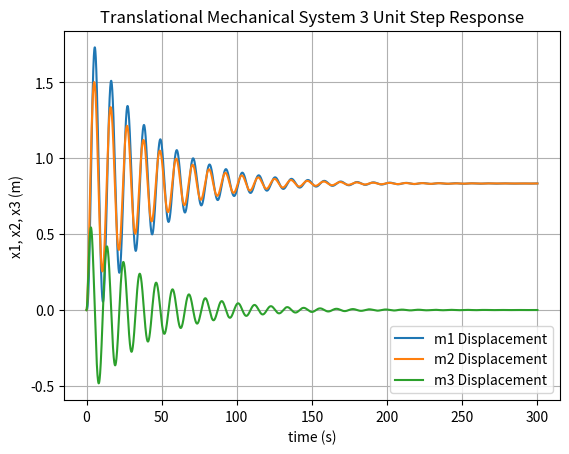

Generate this figure with matplotlib:
import numpy as np
import matplotlib.pyplot as plt
from scipy.integrate import odeint
"""
example stripped from TowardsDatascience article

https://towardsdatascience.com/modelling-dynamic-systems-in-python-92c14d4b35d3

[redacted]
"""

# 1.2, 1.2, 0.9, 0.4, 0.8, 0.4
def system_2_1(a, t, m1, m2, k1, k2, b1, b2):
    """ 2 mass translational system ex.2.1 """
    if t < 0:
        f = 0
    else:
        f = 1
    return np.array([a[2],
                     a[3],
                     (-(k1 + k2) * a[0] - b1 * a[2] + f + k2 * a[1]) * (1 / m1),
                     (-k2 * a[1] + k2 * a[0] - b2 * a[3]) * (1 / m2)])


#  m1=2.2, m2=2.5, k1=1.1, k2=1.5, b=1.4
def system_2_15(a, t, m1, m2, k1, k2, b):
    """ 2 mass translational system ex.2.15 """
    if t < 0:
        f = 0
    else:
        f = 1
    return np.array([a[2],
                     a[3],
                     (-k1 * (a[0] - a[1]) - b * (a[2] - a[3])) * (1 / m1),
                     ((-k2 * a[1]) - k1 * (a[1] - a[0]) - b * (a[3] - a[2]) + f) * (1 / m2)])


def system_2_18(a, t, m1, m2, m3, k, b):
    """ 3-mass translational system ex.2.18 """
    if t <= 0.0:
        f = 0
    else:
        f = 1
    return np.array([a[3],
                     a[4],
                     a[5],
                     (-k * a[0] - k * (a[0] - a[1]) - b * (a[3] - a[4])) * (1 / m1),
                     (-k * (a[1] - a[0]) - k * a[1] - b * (a[4] - a[3]) - k * (a[1] - a[2])) * (1 / m2),
                     (-k * (a[2] - a[1]) - f) * (1 / m3)])


# (-2 * k * a[0] - 2 * b * a[3] + k * a[1] + b * a[4]) * (1 / m1),
# (-3 * k * a[1] - 3 * b * a[4] + k * a[0] + b * a[3] + k * a[2] + b * a[5]) * (1 / m2),
# (-k * a[2] - b * a[5] + k * a[1] + b * a[4] - f) * (1 / m3)

# ==============================================================
# simulation harness

# time step
h = 0.01

# simulation time
time = np.arange(0, 300, h)

# initial conditions
# y0 = np.array([2, 0, 1.5, 0.1, 0.3, 0.1])
y0 = np.zeros(4)

# initialize yk
yk = y0

# solve system of equations args=(m1, m2, m3, k, b)
y = odeint(system_2_15, y0, time, args=(1.2, 2, 1.1, 1.2, 1.2))

# convert list to numpy array
y = np.array(y)

# ==============================================================
# plot result

fig, ax = plt.subplots()
ax.plot(time, y[:, 0])
ax.plot(time, y[:, 1])
ax.plot(time, y[:, 2])
ax.set(xlabel='time (s)', ylabel='x1, x2, x3 (m)', title='Translational Mechanical System 3 Unit Step Response')
ax.legend(['m1 Displacement', 'm2 Displacement', 'm3 Displacement'], loc='lower right')
ax.grid()
plt.show()